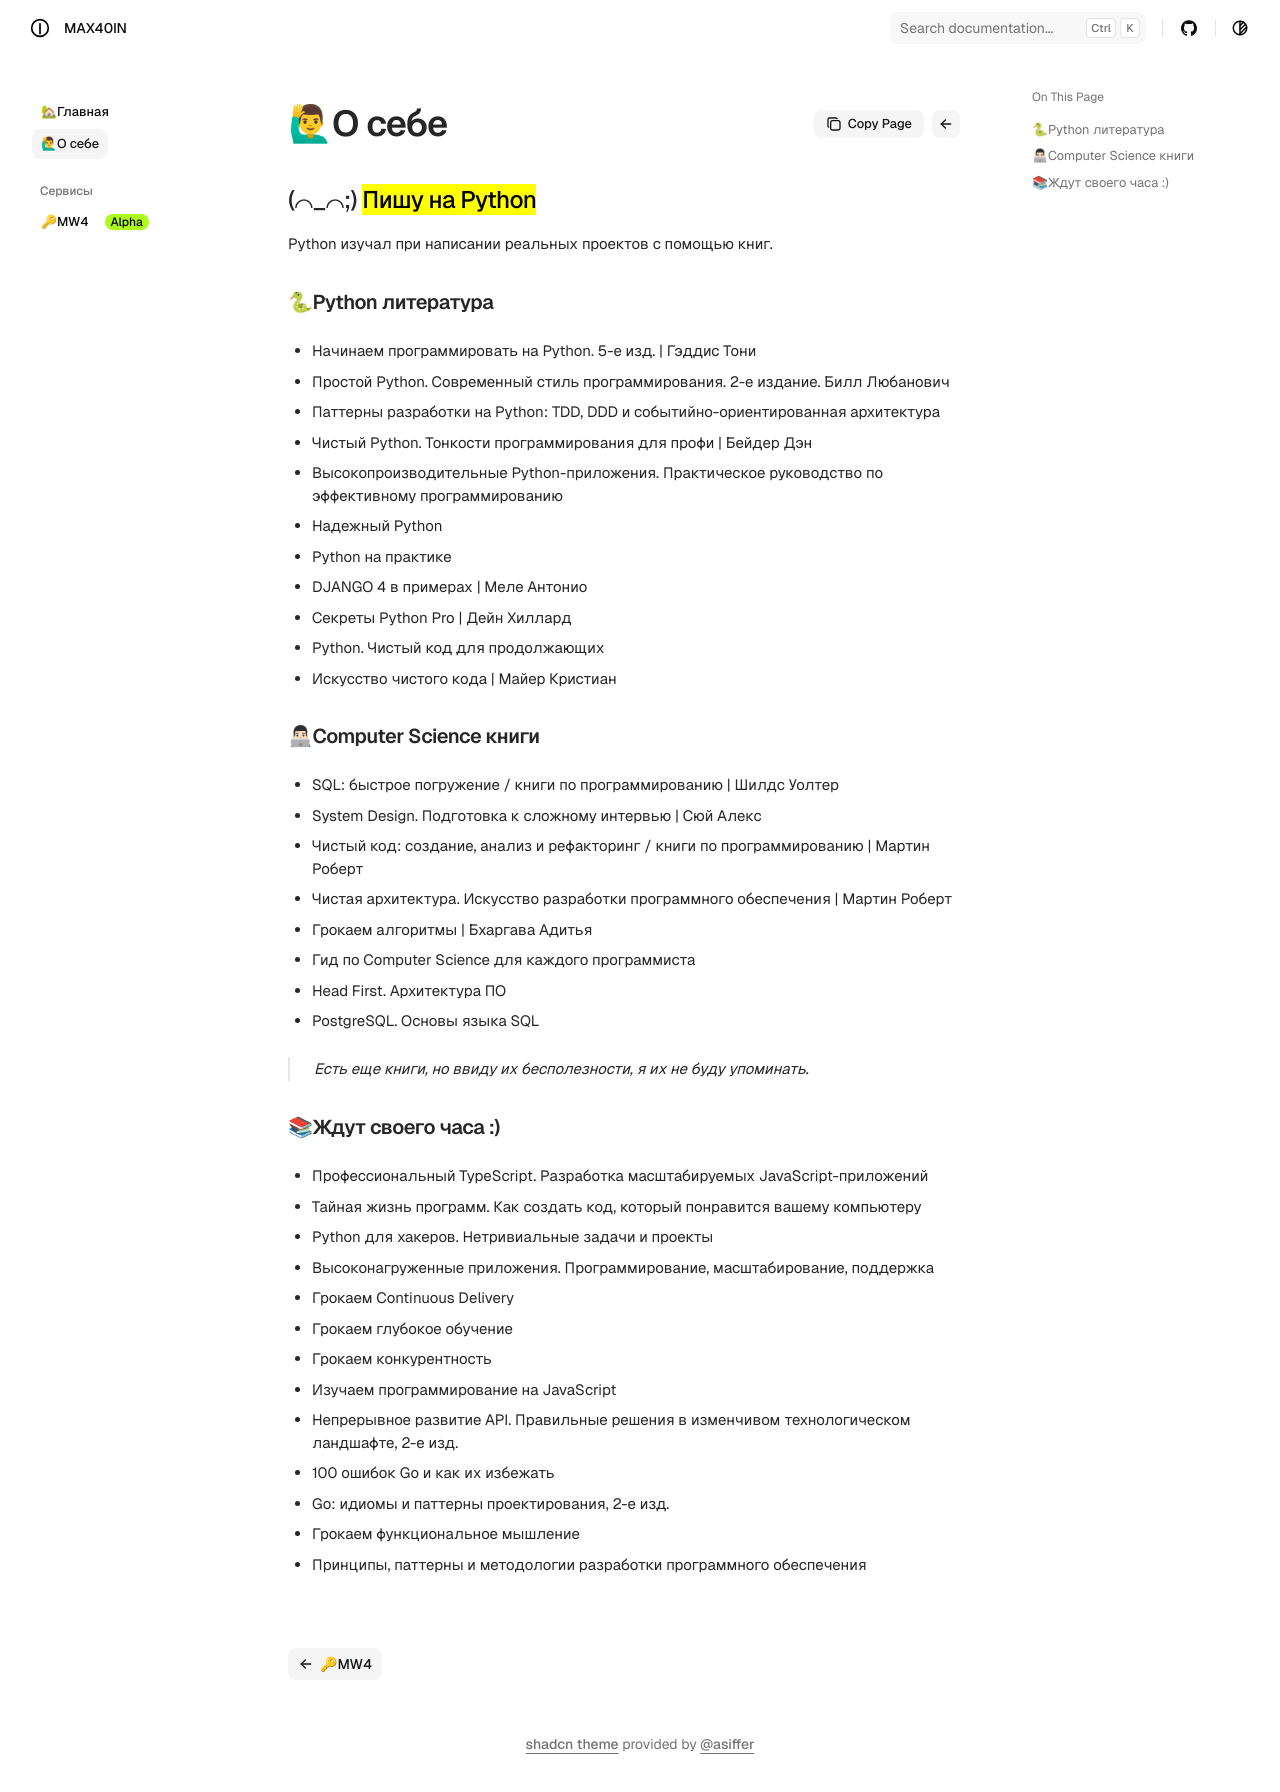

repository: mc92mc/mc92mc.github.io · page: about/index.html · generator: mkdocs

## (⌒_⌒;) ==Пишу на Python==

Python изучал при написании реальных проектов с помощью книг.

### 🐍Python литература

- Начинаем программировать на Python. 5-е изд. | Гэддис Тони
- Простой Python. Современный стиль программирования. 2-е издание. Билл Любанович
- Паттерны разработки на Python: TDD, DDD и событийно-ориентированная архитектура
- Чистый Python. Тонкости программирования для профи | Бейдер Дэн
- Высокопроизводительные Python-приложения. Практическое руководство по эффективному программированию
- Надежный Python
- Python на практике
- DJANGO 4 в примерах | Меле Антонио
- Секреты Python Pro | Дейн Хиллард
- Python. Чистый код для продолжающих
- Искусство чистого кода | Майер Кристиан

### 👨🏻💻Computer Science книги

- SQL: быстрое погружение / книги по программированию | Шилдс Уолтер
- System Design. Подготовка к сложному интервью | Сюй Алекс
- Чистый код: создание, анализ и рефакторинг / книги по программированию | Мартин Роберт
- Чистая архитектура. Искусство разработки программного обеспечения | Мартин Роберт
- Грокаем алгоритмы | Бхаргава Адитья
- Гид по Computer Science для каждого программиста
- Head First. Архитектура ПО
- PostgreSQL. Основы языка SQL

> Есть еще книги, но ввиду их бесполезности, я их не буду упоминать.

### 📚Ждут своего часа :)

- Профессиональный TypeScript. Разработка масштабируемых JavaScript-приложений
- Тайная жизнь программ. Как создать код, который понравится вашему компьютеру
- Python для хакеров. Нетривиальные задачи и проекты
- Высоконагруженные приложения. Программирование, масштабирование, поддержка
- Грокаем Continuous Delivery
- Грокаем глубокое обучение
- Грокаем конкурентность
- Изучаем программирование на JavaScript
- Непрерывное развитие API. Правильные решения в изменчивом технологическом ландшафте, 2-е изд.
- 100 ошибок Go и как их избежать
- Go: идиомы и паттерны проектирования, 2-е изд.
- Грокаем функциональное мышление
- Принципы, паттерны и методологии разработки программного обеспечения
